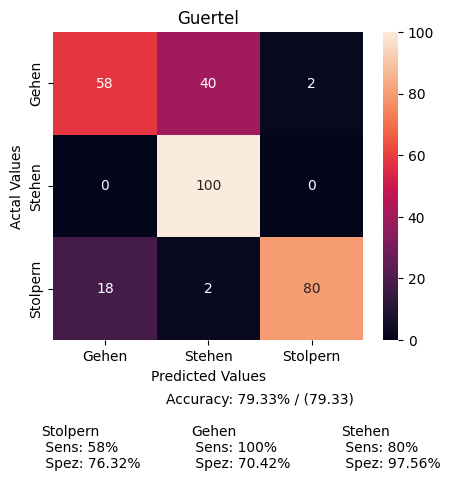

The data file committed next to this chart (first rows):
, Gehen, Stehen, Stolpern
Gehen, 5779, 3968, 175
Stehen, 10, 11024, 10
Stolpern, 1319, 175, 6040
